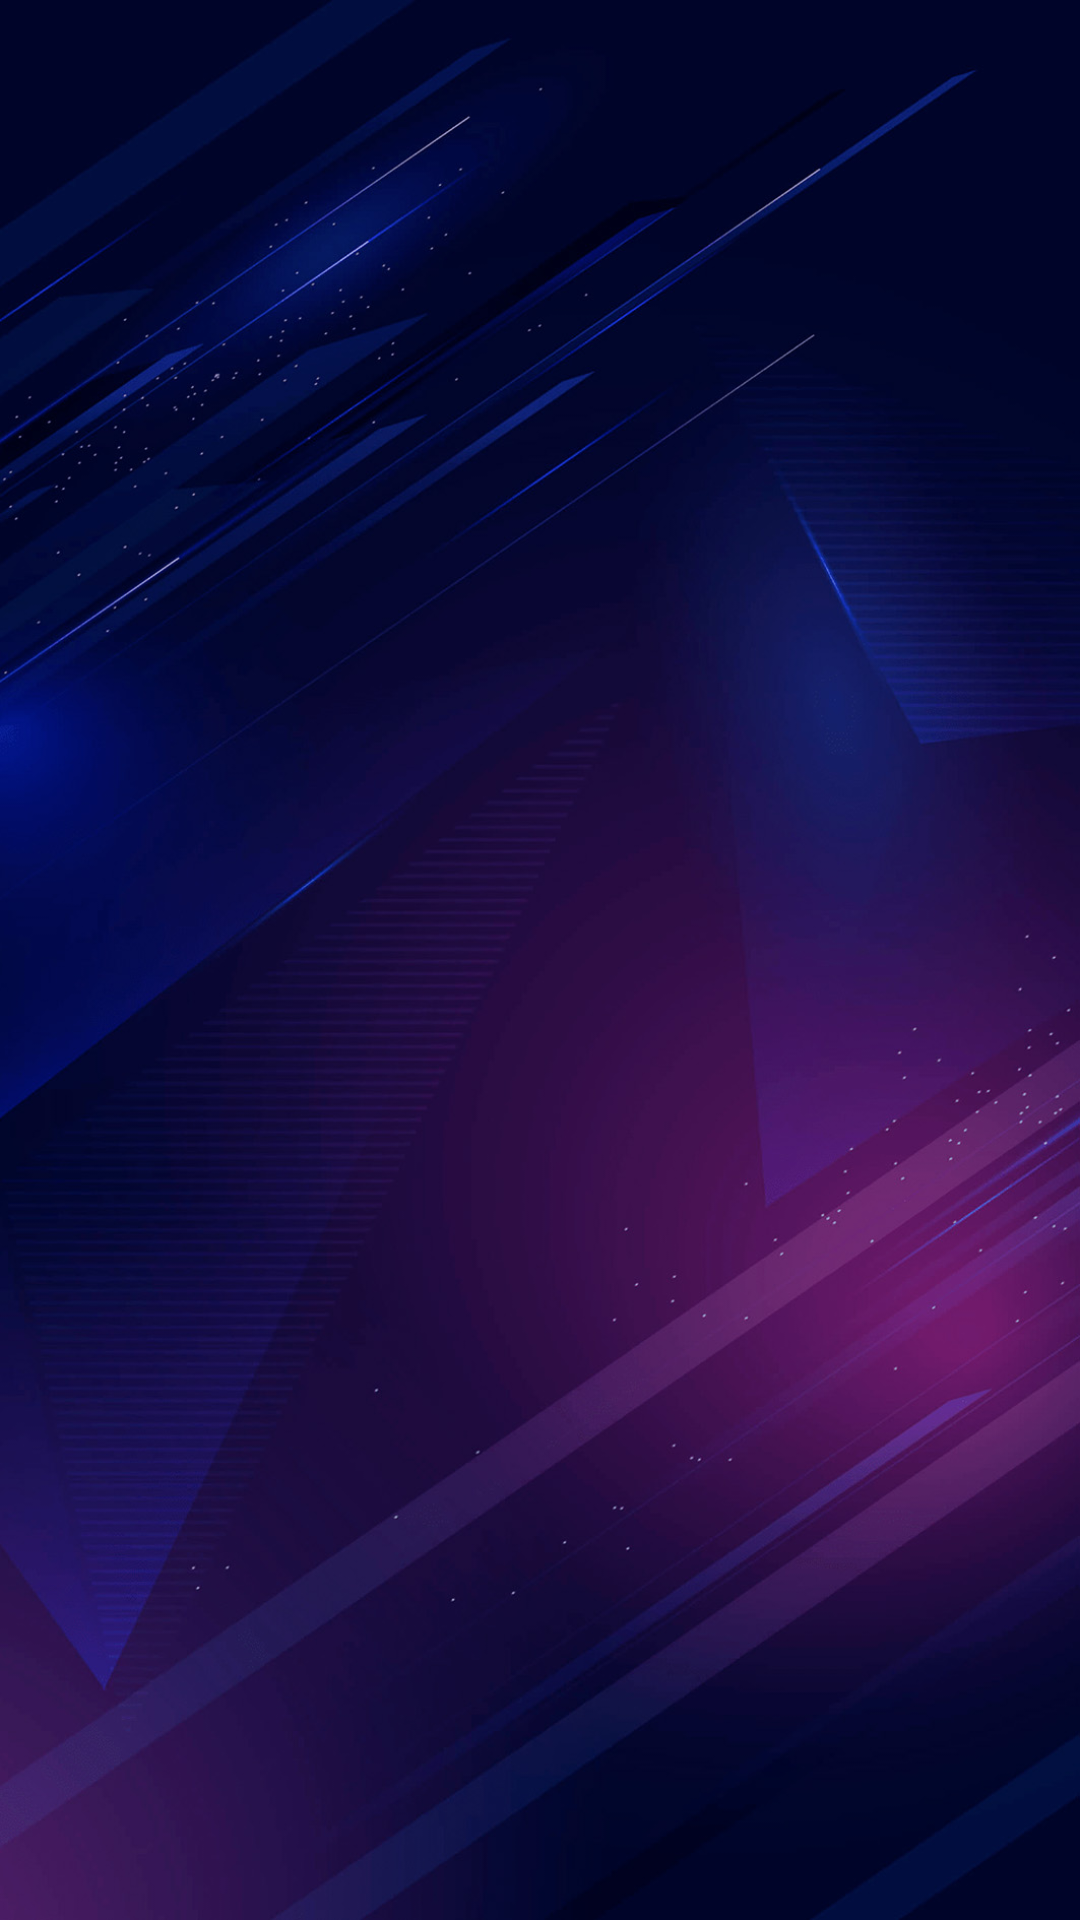

Here is an Android app screen rendered from its layout file. Give the layout XML and the strings, colors and styles it references.
<!-- AndroidManifest.xml: application theme Theme.AppCompat.NoActionBar -->
<!-- res/layout/activity_main.xml -->
<?xml version="1.0" encoding="utf-8"?>
<androidx.constraintlayout.widget.ConstraintLayout xmlns:android="http://schemas.android.com/apk/res/android"
    xmlns:app="http://schemas.android.com/apk/res-auto"
    xmlns:tools="http://schemas.android.com/tools"
    android:layout_width="match_parent"
    android:layout_height="match_parent"
    tools:context=".MainActivity"
    android:background="@drawable/bg">


    <ImageView
        android:id="@+id/imageView"
        android:layout_width="203dp"
        android:layout_height="83dp"
        android:layout_marginTop="240dp"
        app:layout_constraintEnd_toEndOf="parent"
        app:layout_constraintStart_toStartOf="parent"
        app:layout_constraintTop_toTopOf="parent"
        app:srcCompat="@drawable/play_btn" />

    <ImageView
        android:id="@+id/imageView2"
        android:layout_width="203dp"
        android:layout_height="83dp"
        app:layout_constraintEnd_toEndOf="@+id/imageView"
        app:layout_constraintStart_toStartOf="@+id/imageView"
        app:layout_constraintTop_toBottomOf="@+id/imageView"
        app:srcCompat="@drawable/play_btn" />
</androidx.constraintlayout.widget.ConstraintLayout>
<!-- resources referenced by this layout -->
<resources>
  <!-- drawable bg: jpg bitmap (drawable, 184414 bytes) -->
</resources>
